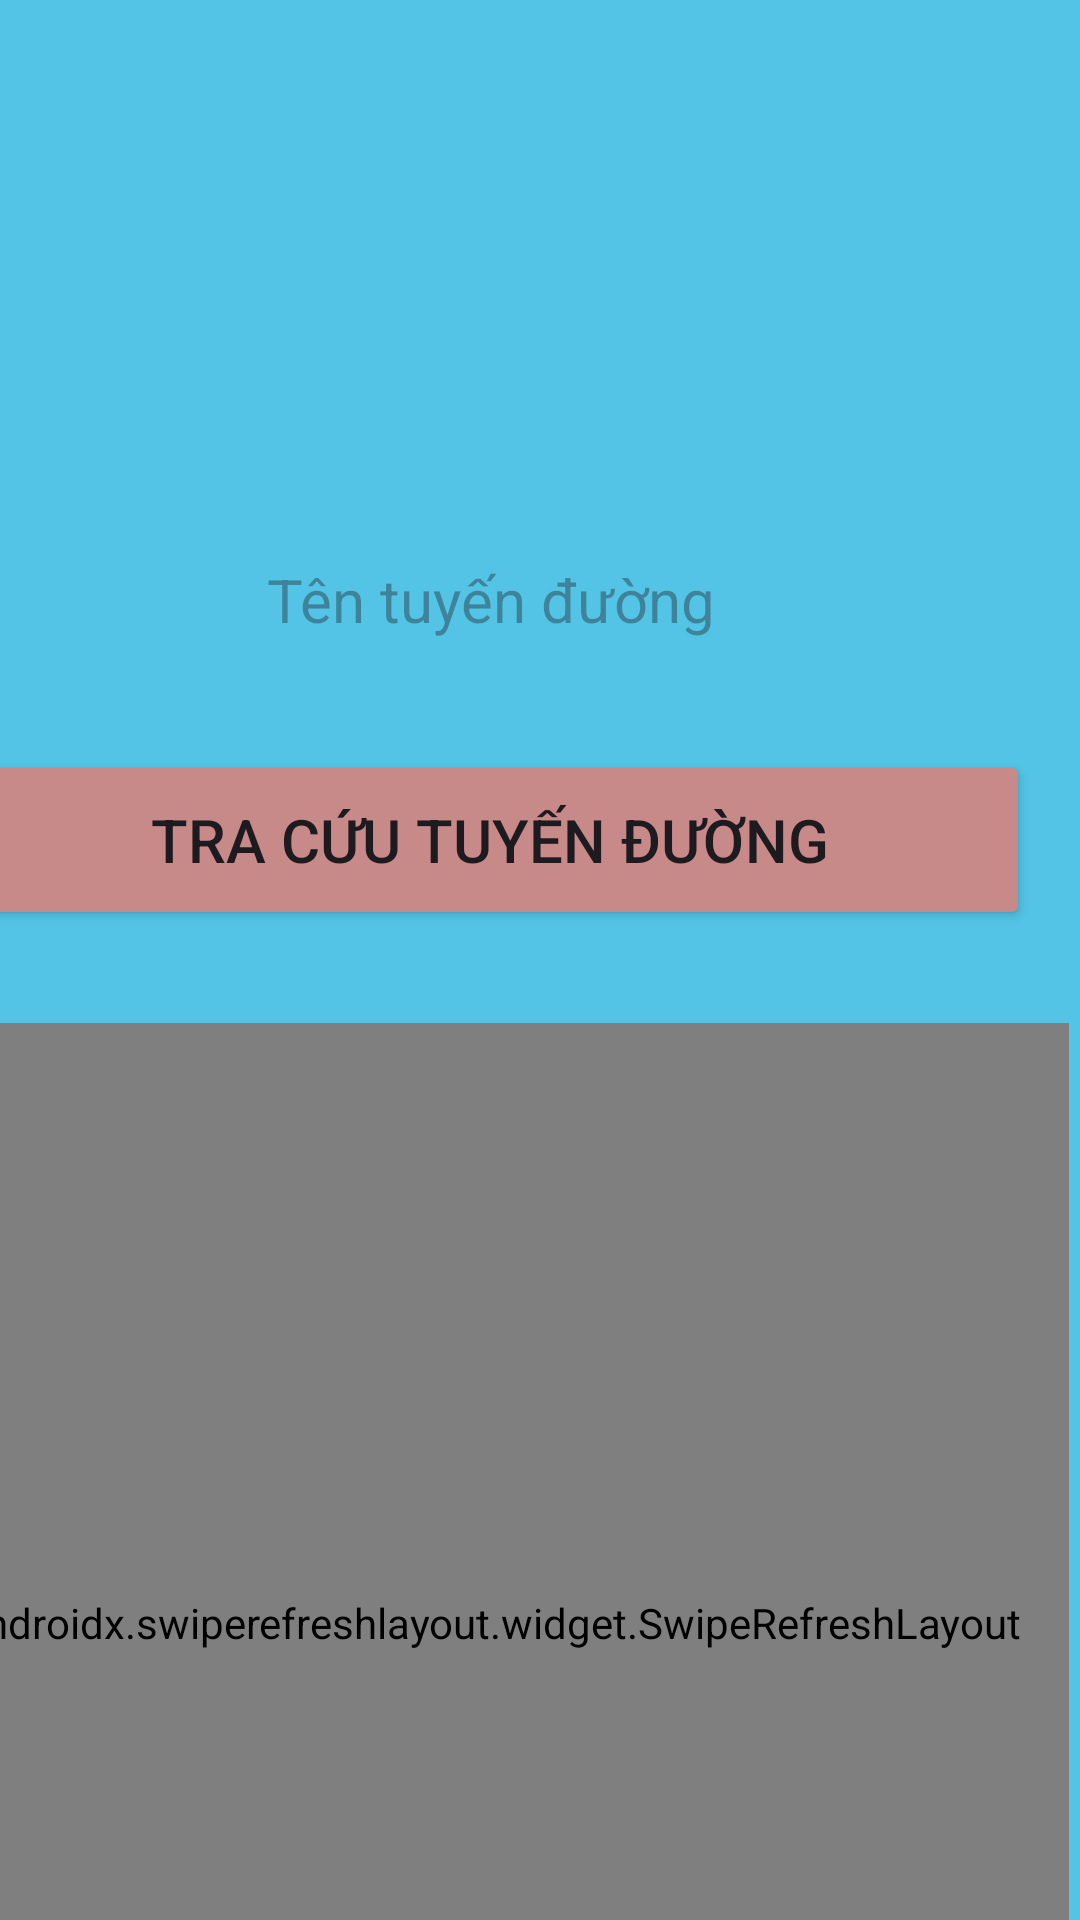

Reconstruct the res/layout file that produces this screen, plus the resources it refers to.
<!-- AndroidManifest.xml: application theme Theme.DatVeTauMobileApp -->
<!-- res/layout/fragment_themchuyentau.xml -->
<?xml version="1.0" encoding="utf-8"?>
<androidx.constraintlayout.widget.ConstraintLayout xmlns:android="http://schemas.android.com/apk/res/android"
    xmlns:app="http://schemas.android.com/apk/res-auto"
    xmlns:tools="http://schemas.android.com/tools"
    android:layout_width="match_parent"
    android:layout_height="match_parent"
    android:background="#53C4E6" >

    <androidx.constraintlayout.widget.ConstraintLayout
        android:id="@+id/constraintLayout3"
        android:layout_width="385dp"
        android:layout_height="186dp"
        android:layout_marginTop="150dp"
        android:layout_marginEnd="4dp"
        android:background="@drawable/bg_reset_password"
        app:layout_constraintEnd_toEndOf="parent"
        app:layout_constraintTop_toTopOf="parent">

        <AutoCompleteTextView
            android:id="@+id/atTenTuyenDuong_ThemCT"
            android:layout_width="360dp"
            android:layout_height="50dp"
            android:layout_marginTop="25dp"
            android:layout_marginEnd="13dp"
            android:background="@drawable/bg_edit_text"
            android:hint="Tên tuyến đường"
            android:textAlignment="center"
            android:textSize="20sp"
            app:layout_constraintEnd_toEndOf="parent"
            app:layout_constraintTop_toTopOf="parent" />

        <Button
            android:id="@+id/btnTraCuu_ThemCT"
            android:layout_width="360dp"
            android:layout_height="60dp"
            android:layout_marginTop="25dp"
            android:layout_marginEnd="13dp"
            android:backgroundTint="#C88989"
            android:text="Tra cứu tuyến đường"
            android:textSize="20sp"
            app:layout_constraintEnd_toEndOf="parent"
            app:layout_constraintTop_toBottomOf="@+id/atTenTuyenDuong_ThemCT" />
    </androidx.constraintlayout.widget.ConstraintLayout>

    <androidx.constraintlayout.widget.ConstraintLayout
        android:layout_width="385dp"
        android:layout_height="400dp"
        android:layout_marginTop="5dp"
        android:layout_marginEnd="4dp"
        android:background="@drawable/bg_reset_password"
        app:layout_constraintEnd_toEndOf="parent"
        app:layout_constraintTop_toBottomOf="@+id/constraintLayout3">

        <androidx.swiperefreshlayout.widget.SwipeRefreshLayout
            android:id="@+id/refreshLayout_ThemTD"
            android:layout_width="match_parent"
            android:layout_height="match_parent"
            app:layout_constraintEnd_toEndOf="parent"
            app:layout_constraintTop_toTopOf="parent">

            <androidx.recyclerview.widget.RecyclerView
                android:id="@+id/rvThemChuyenTau"
                android:layout_width="match_parent"
                android:layout_height="match_parent"
                android:layout_margin="10dp" />
        </androidx.swiperefreshlayout.widget.SwipeRefreshLayout>

    </androidx.constraintlayout.widget.ConstraintLayout>
</androidx.constraintlayout.widget.ConstraintLayout>
<!-- resources referenced by this layout -->
<resources>
  <!-- drawable bg_edit_text (drawable) -->
  <?xml version="1.0" encoding="utf-8"?>
  <shape xmlns:android="http://schemas.android.com/apk/res/android">
      <solid android:color="#53C4E6"/>
      <corners android:radius="15dp"/>
  
  </shape>
  <style name="Theme.DatVeTauMobileApp" parent="Base.Theme.DatVeTauMobileApp" />
  <style name="Base.Theme.DatVeTauMobileApp" parent="Theme.Material3.DayNight.NoActionBar">
          
          
      </style>
</resources>
